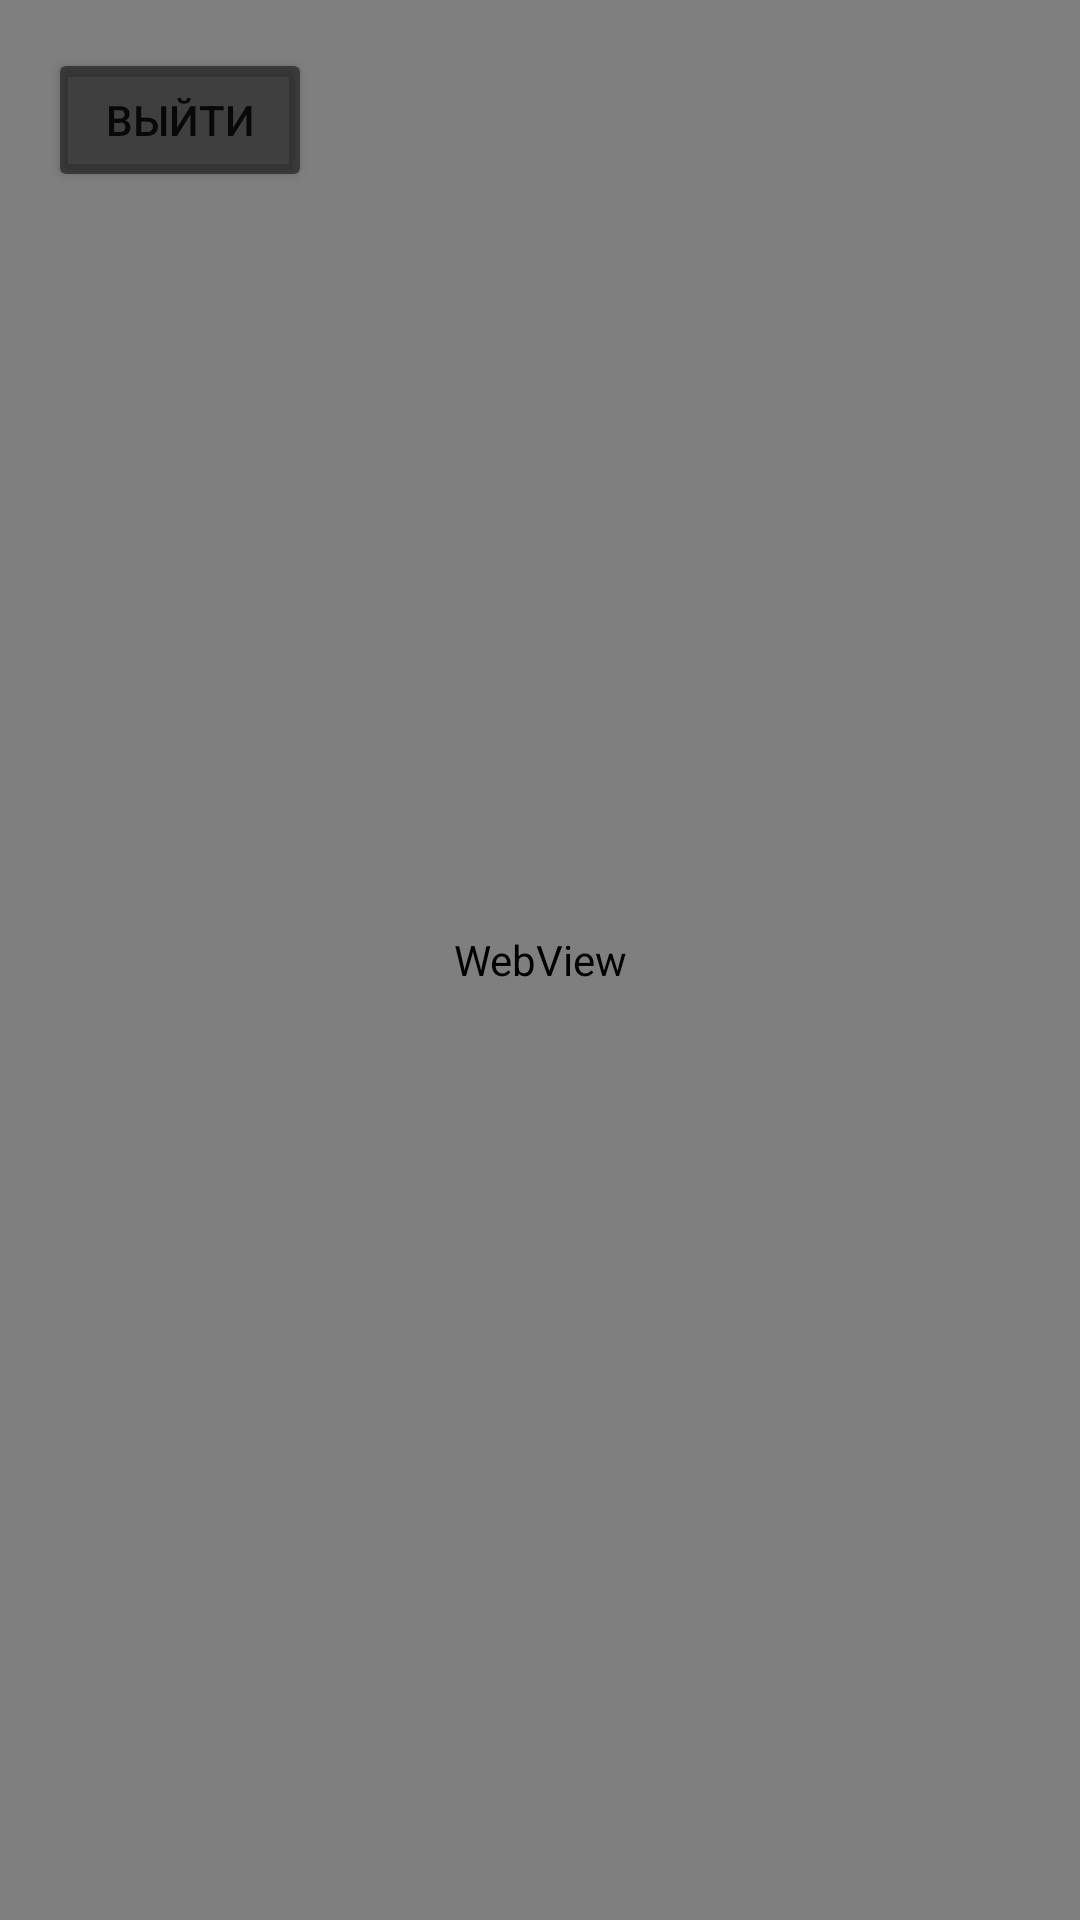

Reconstruct the res/layout file that produces this screen, plus the resources it refers to.
<!-- AndroidManifest.xml: application theme Theme.MaterialComponents.DayNight.NoActionBar -->
<!-- res/layout/activity_panorama.xml -->
<?xml version="1.0" encoding="utf-8"?>
<FrameLayout xmlns:android="http://schemas.android.com/apk/res/android"
    android:layout_width="match_parent"
    android:layout_height="match_parent">

    <android.webkit.WebView
        android:id="@+id/webViewPanorama"
        android:layout_width="match_parent"
        android:layout_height="match_parent" />

    <Button
        android:id="@+id/btnExitPano"
        android:layout_width="wrap_content"
        android:layout_height="wrap_content"
        android:layout_margin="16dp"
        android:text="Выйти"
        android:backgroundTint="#80000000" />
</FrameLayout>
<!-- resources referenced by this layout -->
<resources>

</resources>
